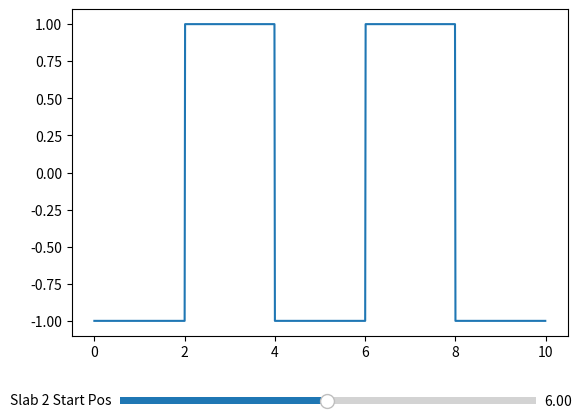

Python code for this plot:
# -*- coding: utf-8 -*-
"""
Created on Mon Mar  3 18:36:18 2025

@author: carbonnelleg
"""

import numpy as np
from scipy.constants import epsilon_0, mu_0
import matplotlib.pyplot as plt
from matplotlib.widgets import Slider
from typing import Iterable
from matplotlib.artist import Artist
from matplotlib.animation import FuncAnimation
from scipy import signal as sg

"""
_______________________________________________________________________________
Declaring variables
"""
z_min = 0.
z_max = 10.
z_step = 1.0e-2
z = np.arange(z_min, z_max, z_step)

slab1_start, slab1_end = 2., 4.
slab2_start, slab2_end = 6., 8.

t_min = 0.
t_max = 1.4e-7
t_step = 1.0e-10
t = np.arange(t_min, t_max, t_step)
t_indices = np.arange(t.size)

f_s = 1/t_step
f_step = f_s/t.size

f_0 = 3.0e9
sigma_f_0 = 0.3e9

freqs = np.fft.ifftshift(np.fft.fftfreq(t.size, d=t_step))
spect = sg.windows.gaussian(t.size, std=sigma_f_0/f_step)
spect = np.convolve(f_step/(2*sigma_f_0*np.sqrt(2*np.pi)) *
                    (np.abs(np.abs(freqs) - f_0) < f_step/2), spect, mode='same')

eps_air = epsilon_0
eps_slab = 4 * epsilon_0
"""
End of variable declaration
_______________________________________________________________________________
"""

eta = np.sqrt(mu_0/eps_air)
eta_prime = np.sqrt(mu_0/eps_slab)

rho = (eta_prime - eta) / (eta_prime + eta)
tau = 1 + rho
rho_prime = -rho
tau_prime = 1 + rho_prime


def update_slab(z, slab1_start, slab1_end, slab2_start, slab2_end):
    is_slab = ((z > slab1_start) & (z < slab1_end)) | \
              ((z > slab2_start) & (z < slab2_end))

    z_1 = z[(z <= slab1_start).nonzero()]
    z_2 = z[((z > slab1_start) & (z < slab1_end)).nonzero()] - slab1_start
    z_3 = z[((z >= slab1_end) & (z <= slab2_start)).nonzero()] - slab1_end
    z_4 = z[((z > slab2_start) & (z < slab2_end)).nonzero()] - slab2_start
    z_5 = z[(z >= slab2_end).nonzero()] - slab2_end

    k_air = 2*np.pi*freqs*np.sqrt(eps_air * mu_0)
    k_slab = 2*np.pi*freqs*np.sqrt(eps_slab * mu_0)
    k_1 = np.tile(k_air, (z_1.size, 1)).T
    k_2 = np.tile(k_slab, (z_2.size, 1)).T
    k_3 = np.tile(k_air, (z_3.size, 1)).T
    k_4 = np.tile(k_slab, (z_4.size, 1)).T
    k_5 = np.tile(k_air, (z_5.size, 1)).T

    tot_delay = 0.
    tot_delay += (slab1_start + slab2_start - slab1_end) * \
        np.sqrt(eps_air * mu_0)
    tot_delay += (slab1_end - slab1_start + slab2_end - slab2_start) * \
        np.sqrt(eps_slab * mu_0)

    A_5 = np.exp(-2j*np.pi*freqs*tot_delay)
    A_4 = 1/tau_prime * A_5 * \
        np.exp(1j*k_slab*(slab2_end-slab2_start))
    B_4 = rho_prime/tau_prime * A_5 * \
        np.exp(-1j*k_slab*(slab2_end-slab2_start))
    A_3 = (1/tau * A_4 + rho/tau * B_4) * \
        np.exp(1j*k_air*(slab2_start-slab1_end))
    B_3 = (rho/tau * A_4 + 1/tau * B_4) * \
        np.exp(-1j*k_air*(slab2_start-slab1_end))
    A_2 = (1/tau_prime * A_3 + rho_prime/tau_prime * B_3) * \
        np.exp(1j*k_slab*(slab1_end-slab1_start))
    B_2 = (rho_prime/tau_prime * A_3 * 1/tau_prime * B_3) * \
        np.exp(-1j*k_slab*(slab1_end-slab1_start))
    A_1 = (1/tau * A_2 + rho/tau * B_2) * \
        np.exp(1j*k_air*slab1_start)
    B_1 = (rho/tau * A_2 + 1/tau * B_2) * \
        np.exp(-1j*k_air*slab1_start)

    E_1r = A_1*np.exp(-1j*k_1*z_1).T
    E_1l = B_1*np.exp(1j*k_1*z_1).T
    E_2r = A_2*np.exp(-1j*k_2*z_2).T
    E_2l = B_2*np.exp(1j*k_2*z_2).T
    E_3r = A_3*np.exp(-1j*k_3*z_3).T
    E_3l = B_3*np.exp(1j*k_3*z_3).T
    E_4r = A_4*np.exp(-1j*k_4*z_4).T
    E_4l = B_4*np.exp(1j*k_4*z_4).T
    E_5r = A_5*np.exp(-1j*k_5*z_5).T
    E_5l = np.zeros_like(E_5r)

    E_r = np.concatenate((E_1r, E_2r, E_3r, E_4r, E_5r), axis=0)
    E_r = np.fft.ifft(np.fft.ifftshift(E_r * spect, axes=1), norm='forward')
    E_l = np.concatenate((E_1l, E_2l, E_3l, E_4l, E_5l), axis=0)
    E_l = np.fft.ifft(np.fft.ifftshift(E_l * spect, axes=1), norm='forward')

    return is_slab, E_r, E_l


is_slab, E_r, E_l = update_slab(
    z, slab1_start, slab1_end, slab2_start, slab2_end)

fig, ax = plt.subplots()
plt.subplots_adjust(bottom=0.2)
slab_line, = ax.plot(z, -1+2 * is_slab, label='Slab Region')
E_r_line, = ax.plot([], [], label=r'$E_+$')
E_l_line, = ax.plot([], [], label=r'$E_-$')

ax_slider = fig.add_axes([0.2, 0.05, 0.65, 0.03])
slider = Slider(ax_slider, label='Slab 2 Start Pos',
                valmin=slab1_end + z_step,
                valmax=z_max - slab2_end + slab2_start,
                valinit=slab2_start)


def update_slider(val):
    new_slab2_start = slider.val
    new_slab2_end = new_slab2_start + slab2_end - slab2_start
    global E_r, E_l
    new_is_slab, E_r, E_l = update_slab(
        z, slab1_start, slab1_end, new_slab2_start, new_slab2_end)
    slab_line.set_ydata(-1+2*new_is_slab)
    fig.canvas.draw_idle()


def init_fig():
    ax.set_xlabel('Distance [m]')
    ax.set_xlim((z_min, z_max))
    ax.set_ylim((-1.1, 1.1))
    return ax.get_lines()


def update_fig(t_i) -> Iterable[Artist]:
    E_r_line.set_data(z, E_r[:, t_i].real)
    E_l_line.set_data(z, E_l[:, t_i].real)
    ax.legend(loc=1)
    fig.suptitle(f't = {t[t_i]:.2e} s')
    return E_r_line, E_l_line


slider.on_changed(update_slider)
anim = FuncAnimation(fig, update_fig, frames=t_indices,
                     init_func=init_fig, interval=10)
plt.show()
